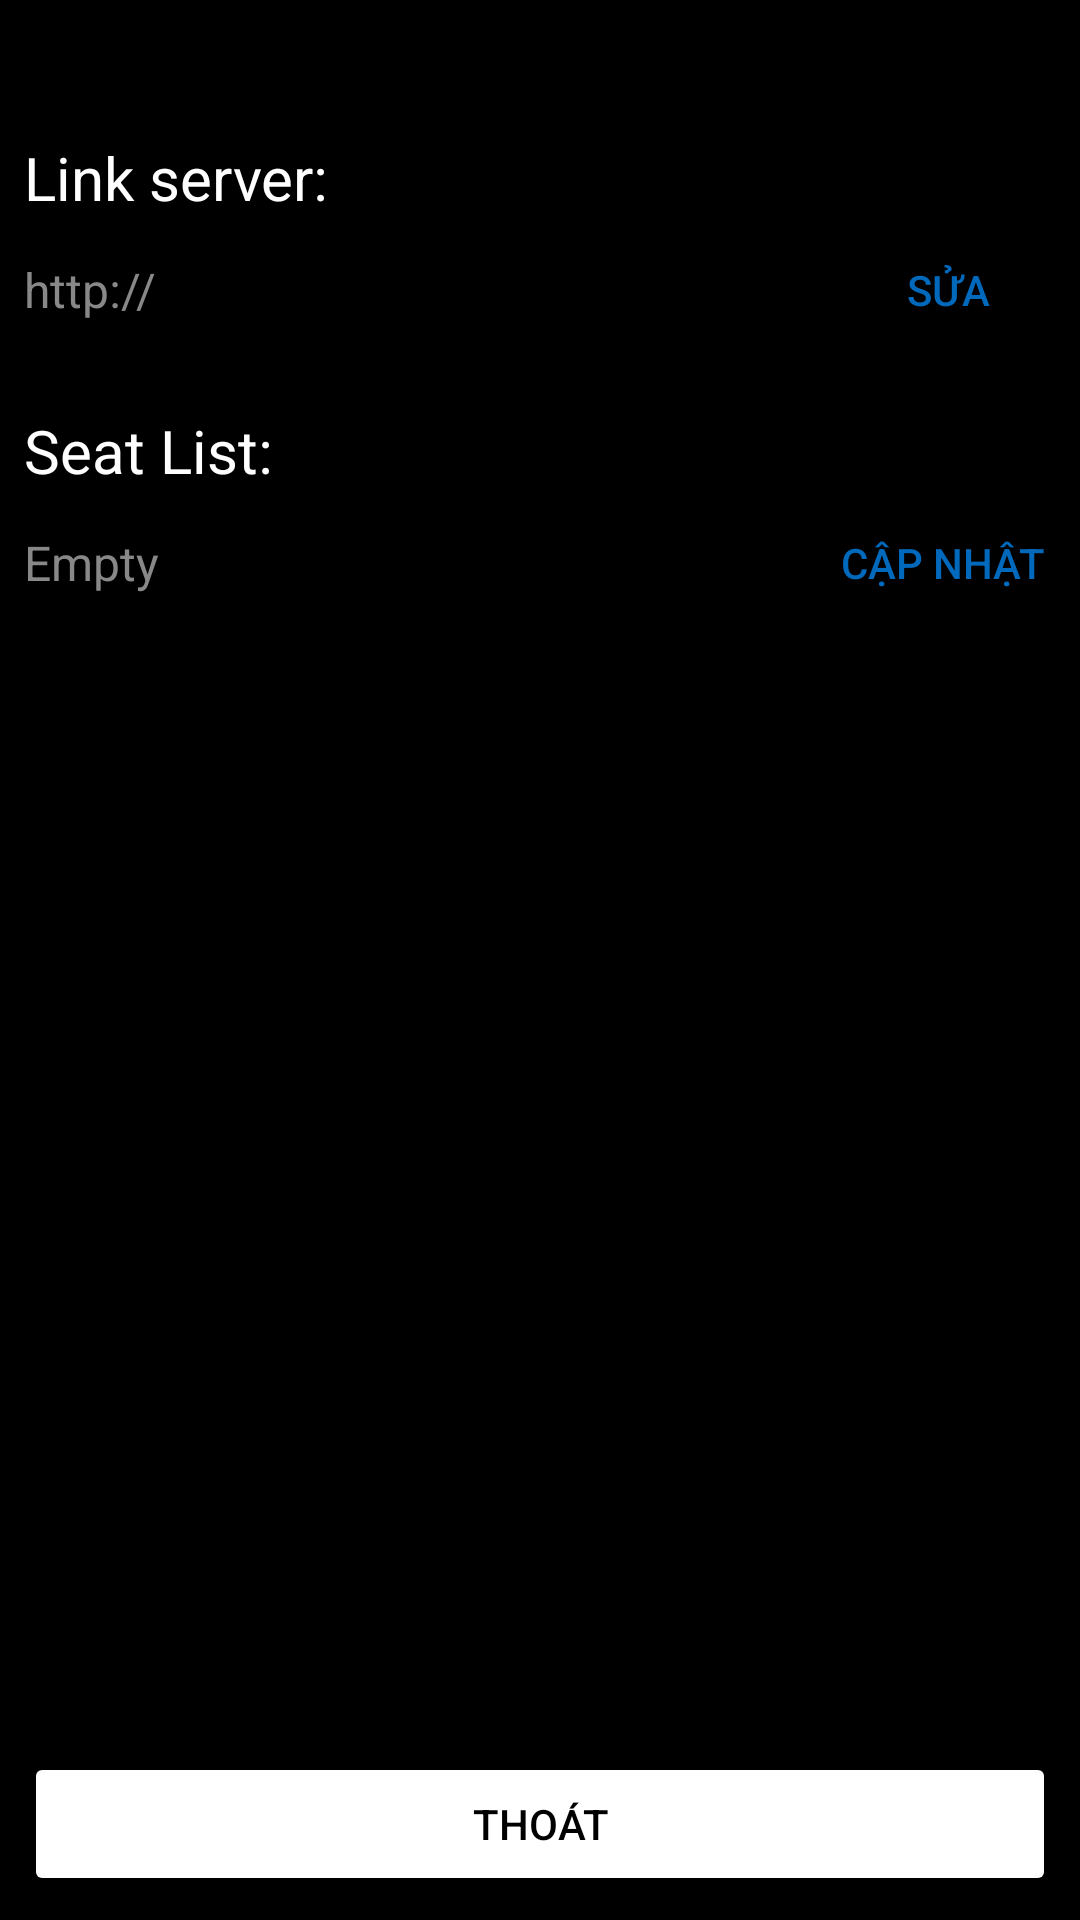

Write the Android layout XML for this screen, with the resource values it uses.
<!-- AndroidManifest.xml: application theme AppTheme -->
<!-- res/layout/activity_setting.xml -->
<?xml version="1.0" encoding="utf-8"?>
<androidx.constraintlayout.widget.ConstraintLayout xmlns:android="http://schemas.android.com/apk/res/android"
    android:layout_width="match_parent"
    android:layout_height="match_parent"
    xmlns:app="http://schemas.android.com/apk/res-auto"
    android:background="#000000">

    <View
        android:id="@+id/ruler"
        android:layout_width="match_parent"
        android:layout_height="1dp"
        app:layout_constraintBottom_toBottomOf="parent"
        app:layout_constraintEnd_toEndOf="parent"
        app:layout_constraintStart_toStartOf="parent"
        app:layout_constraintTop_toTopOf="parent"
        app:layout_constraintVertical_bias="0.06999999" />

    <TextView
        android:id="@+id/textview"
        android:layout_width="match_parent"
        android:layout_height="wrap_content"
        app:layout_constraintTop_toBottomOf="@id/ruler"
        app:layout_constraintStart_toStartOf="parent"
        app:layout_constraintEnd_toEndOf="parent"
        android:paddingStart="8dp"
        android:paddingEnd="8dp"
        android:textColor="#FFFFFF"
        android:textSize="20sp"
        android:text="@string/link_server"/>

    <TextView
        android:id="@+id/linkServerTV"
        android:layout_width="0dp"
        android:layout_height="wrap_content"
        android:minHeight="48dp"
        app:layout_constraintTop_toBottomOf="@id/textview"
        app:layout_constraintStart_toStartOf="parent"
        app:layout_constraintEnd_toStartOf="@id/change_button"
        android:gravity="center_vertical"
        android:paddingStart="8dp"
        android:paddingEnd="8dp"
        android:textColor="#888888"
        android:textSize="16sp"
        android:text="@string/http"/>

    <Button
        android:id="@+id/change_button"
        android:layout_width="wrap_content"
        android:layout_height="wrap_content"
        app:layout_constraintTop_toBottomOf="@id/textview"
        app:layout_constraintEnd_toEndOf="parent"
        android:backgroundTint="#000000"
        android:textColor="#0069BC"
        android:text="@string/s_a"/>

    <TextView
        android:id="@+id/label_seat_list"
        android:layout_width="match_parent"
        android:layout_height="wrap_content"
        app:layout_constraintTop_toBottomOf="@id/change_button"
        app:layout_constraintStart_toStartOf="parent"
        app:layout_constraintEnd_toEndOf="parent"
        android:paddingStart="8dp"
        android:paddingEnd="8dp"
        android:layout_marginTop="16dp"
        android:textColor="#FFFFFF"
        android:textSize="20sp"
        android:text="@string/seat_list"/>

    <TextView
        android:id="@+id/seat_list_status"
        android:layout_width="0dp"
        android:layout_height="wrap_content"
        android:minHeight="48dp"
        app:layout_constraintTop_toBottomOf="@id/label_seat_list"
        app:layout_constraintStart_toStartOf="parent"
        app:layout_constraintEnd_toStartOf="@id/change_button"
        android:gravity="center_vertical"
        android:paddingStart="8dp"
        android:paddingEnd="8dp"
        android:textColor="#888888"
        android:textSize="16sp"
        android:text="Empty"/>

    <Button
        android:id="@+id/change_button_fetch_seat_list"
        android:layout_width="wrap_content"
        android:layout_height="wrap_content"
        app:layout_constraintTop_toTopOf="@id/seat_list_status"
        app:layout_constraintEnd_toEndOf="parent"
        android:backgroundTint="#000000"
        android:textColor="#0069BC"
        android:text="CẬP NHẬT"/>

    <Button
        android:id="@+id/back_button"
        android:layout_width="match_parent"
        android:layout_height="wrap_content"
        app:layout_constraintBottom_toBottomOf="parent"
        app:layout_constraintStart_toStartOf="parent"
        app:layout_constraintEnd_toEndOf="parent"
        android:layout_margin="8dp"
        android:backgroundTint="@color/colorPrimary"
        android:textColor="#000000"
        android:text="@string/tho_t"/>
</androidx.constraintlayout.widget.ConstraintLayout>
<!-- resources referenced by this layout -->
<resources>
  <color name="colorPrimary">#FFFFFF</color>
  <string name="http">http://</string>
  <string name="link_server">Link server:</string>
  <string name="s_a">sửa</string>
  <string name="seat_list">Seat List:</string>
  <string name="tho_t">Thoát</string>
  <style name="AppTheme" parent="Theme.AppCompat.Light.DarkActionBar">
      </style>
</resources>
